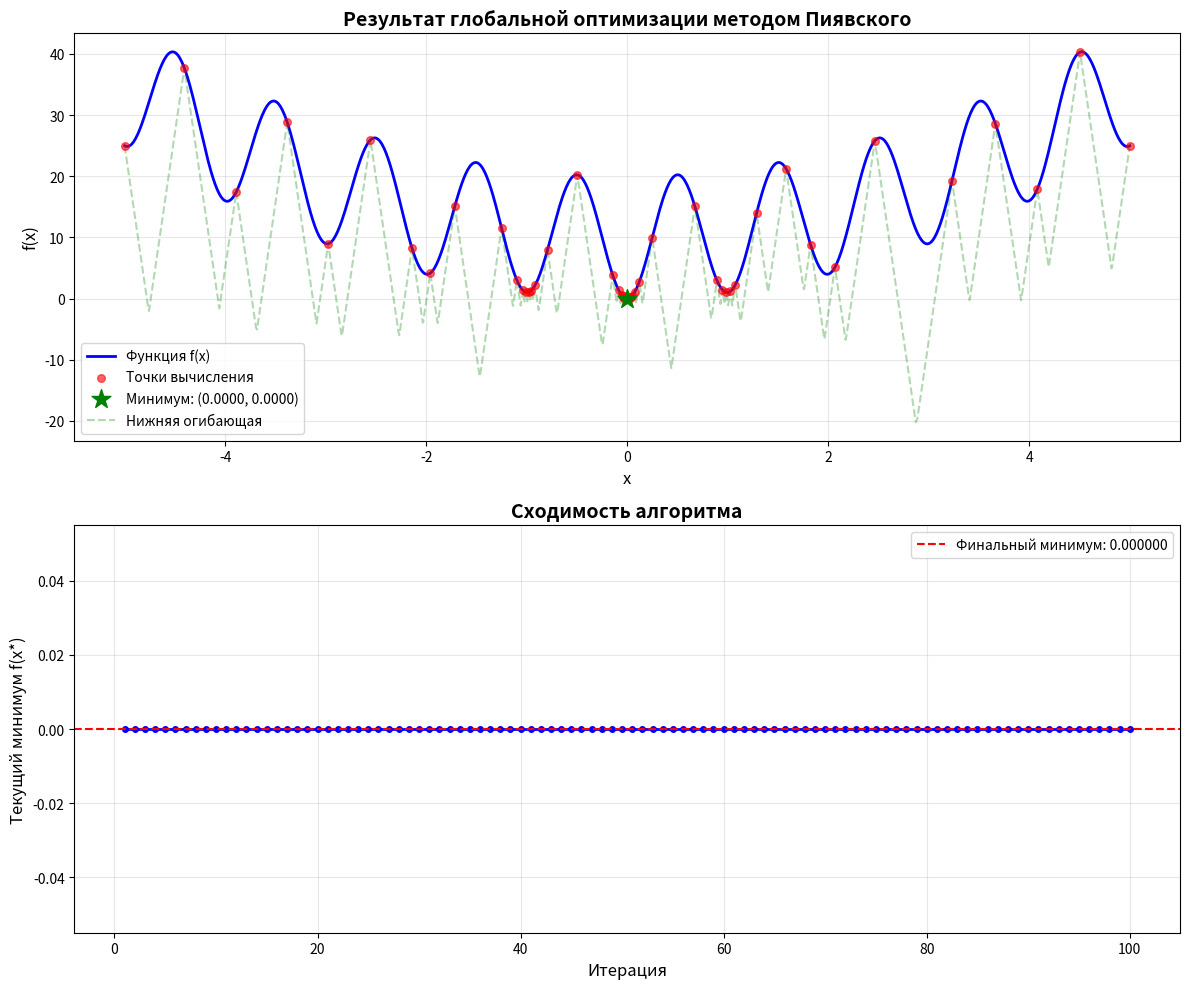

Source code (Python):
"""
Глобальная оптимизация одномерной функции методом ломаных Пиявского

Алгоритм:
1. Оценка константы Липшица
2. Построение нижней огибающей функции
3. Поиск точки с максимальной характеристикой
4. Итеративное уточнение до достижения заданной точности
"""

import numpy as np
import matplotlib.pyplot as plt
from typing import Callable, Tuple, List
import time
import warnings
warnings.filterwarnings('ignore')


class GlobalOptimizer:
    """Глобальная оптимизация методом ломаных Пиявского"""
    
    def __init__(self, func: Callable, a: float, b: float, epsilon: float = 0.01, r: float = 2.0):
        """
        Инициализация оптимизатора
        
        Args:
            func: целевая функция
            a: левая граница отрезка
            b: правая граница отрезка
            epsilon: точность (условие останова)
            r: параметр надёжности (r > 1, обычно 2-3)
        """
        self.func = func
        self.a = a
        self.b = b
        self.epsilon = epsilon
        self.r = r
        
        # История вычислений
        self.points = []  # точки, в которых вычислена функция
        self.values = []  # значения функции
        self.iterations_history = []  # история итераций
        
    def optimize(self, max_iterations: int = 1000) -> Tuple[float, float, dict]:
        """
        Поиск глобального минимума
        
        Args:
            max_iterations: максимальное количество итераций
            
        Returns:
            x_min: точка минимума
            f_min: значение функции в минимуме
            info: дополнительная информация
        """
        start_time = time.time()
        
        # Инициализация: вычисляем функцию на концах отрезка
        self.points = [self.a, self.b]
        self.values = [self.func(self.a), self.func(self.b)]
        
        print("=" * 80)
        print("ГЛОБАЛЬНАЯ ОПТИМИЗАЦИЯ МЕТОДОМ ПИЯВСКОГО")
        print("=" * 80)
        print(f"Отрезок: [{self.a}, {self.b}]")
        print(f"Точность: {self.epsilon}")
        print(f"Параметр надёжности r: {self.r}")
        print()
        
        iteration = 0
        
        while iteration < max_iterations:
            iteration += 1
            
            # Оценка константы Липшица
            L = self._estimate_lipschitz_constant()
            
            # Вычисление модифицированной константы
            m = self.r * L if L > 0 else 1.0
            
            # Выбор интервала с максимальной характеристикой
            max_char = -np.inf
            best_interval_idx = 0
            
            # Сортируем точки
            sorted_indices = np.argsort(self.points)
            sorted_points = [self.points[i] for i in sorted_indices]
            sorted_values = [self.values[i] for i in sorted_indices]
            
            # Для каждого интервала вычисляем характеристику
            for i in range(len(sorted_points) - 1):
                x_i = sorted_points[i]
                x_next = sorted_points[i + 1]
                f_i = sorted_values[i]
                f_next = sorted_values[i + 1]
                
                # Характеристика интервала
                delta = x_next - x_i
                char = m * delta + (f_i - f_next)**2 / (m * delta) - 2 * (f_i + f_next)
                
                if char > max_char:
                    max_char = char
                    best_interval_idx = i
            
            # Лучший интервал
            x_i = sorted_points[best_interval_idx]
            x_next = sorted_points[best_interval_idx + 1]
            f_i = sorted_values[best_interval_idx]
            f_next = sorted_values[best_interval_idx + 1]
            
            # Новая точка испытания (точка минимума огибающей на интервале)
            x_new = (x_i + x_next) / 2 - (f_next - f_i) / (2 * m)
            
            # Проверка, что точка внутри интервала
            x_new = max(x_i + self.epsilon / 10, min(x_next - self.epsilon / 10, x_new))
            
            # Вычисляем функцию в новой точке
            f_new = self.func(x_new)
            
            # Добавляем новую точку
            self.points.append(x_new)
            self.values.append(f_new)
            
            # Текущий минимум
            current_min_idx = np.argmin(self.values)
            current_min_x = self.points[current_min_idx]
            current_min_f = self.values[current_min_idx]
            
            # Сохраняем историю
            self.iterations_history.append({
                'iteration': iteration,
                'x_new': x_new,
                'f_new': f_new,
                'current_min_x': current_min_x,
                'current_min_f': current_min_f,
                'L': L,
                'm': m,
                'num_points': len(self.points)
            })
            
            if iteration % 10 == 0 or iteration <= 3:
                print(f"Итерация {iteration:3d}: "
                      f"точек={len(self.points):3d}, "
                      f"L={L:.4f}, "
                      f"x_min={current_min_x:.6f}, "
                      f"f_min={current_min_f:.6f}")
            
            # Условие останова: длина наибольшего интервала
            max_interval_length = max(sorted_points[i+1] - sorted_points[i] 
                                     for i in range(len(sorted_points) - 1))
            
            if max_interval_length < self.epsilon:
                print(f"\nДостигнута требуемая точность!")
                break
        
        end_time = time.time()
        elapsed_time = end_time - start_time
        
        # Финальный результат
        min_idx = np.argmin(self.values)
        x_min = self.points[min_idx]
        f_min = self.values[min_idx]
        
        print("\n" + "=" * 80)
        print("РЕЗУЛЬТАТ")
        print("=" * 80)
        print(f"Найденный минимум:")
        print(f"  x* = {x_min:.10f}")
        print(f"  f(x*) = {f_min:.10f}")
        print(f"Количество итераций: {iteration}")
        print(f"Количество вычислений функции: {len(self.points)}")
        print(f"Время выполнения: {elapsed_time:.4f} сек")
        print("=" * 80)
        
        info = {
            'iterations': iteration,
            'num_evaluations': len(self.points),
            'time': elapsed_time,
            'history': self.iterations_history
        }
        
        return x_min, f_min, info
    
    def _estimate_lipschitz_constant(self) -> float:
        """
        Оценка константы Липшица по имеющимся точкам
        
        Returns:
            L: оценка константы Липшица
        """
        if len(self.points) < 2:
            return 1.0
        
        max_slope = 0.0
        for i in range(len(self.points)):
            for j in range(i + 1, len(self.points)):
                x_i, x_j = self.points[i], self.points[j]
                f_i, f_j = self.values[i], self.values[j]
                
                if abs(x_j - x_i) > 1e-10:
                    slope = abs(f_j - f_i) / abs(x_j - x_i)
                    max_slope = max(max_slope, slope)
        
        return max_slope if max_slope > 0 else 1.0
    
    def visualize(self, save_path: str = None, show_iterations: List[int] = None):
        """
        Визуализация процесса оптимизации
        
        Args:
            save_path: путь для сохранения изображения
            show_iterations: список итераций для отображения
        """
        # Создаем сетку для отрисовки функции
        x_grid = np.linspace(self.a, self.b, 1000)
        y_grid = np.array([self.func(x) for x in x_grid])
        
        fig, axes = plt.subplots(2, 1, figsize=(12, 10))
        
        # График 1: Финальный результат
        ax1 = axes[0]
        ax1.plot(x_grid, y_grid, 'b-', linewidth=2, label='Функция f(x)')
        
        # Точки вычисления
        ax1.scatter(self.points, self.values, c='red', s=30, zorder=5, 
                   alpha=0.6, label='Точки вычисления')
        
        # Минимум
        min_idx = np.argmin(self.values)
        ax1.scatter(self.points[min_idx], self.values[min_idx], 
                   c='green', s=200, marker='*', zorder=10,
                   label=f'Минимум: ({self.points[min_idx]:.4f}, {self.values[min_idx]:.4f})')
        
        # Нижняя огибающая (финальная)
        self._plot_lower_envelope(ax1, alpha=0.3)
        
        ax1.set_xlabel('x', fontsize=12)
        ax1.set_ylabel('f(x)', fontsize=12)
        ax1.set_title('Результат глобальной оптимизации методом Пиявского', fontsize=14, fontweight='bold')
        ax1.legend(fontsize=10)
        ax1.grid(True, alpha=0.3)
        
        # График 2: Сходимость
        ax2 = axes[1]
        
        if self.iterations_history:
            iterations = [h['iteration'] for h in self.iterations_history]
            min_values = [h['current_min_f'] for h in self.iterations_history]
            
            ax2.plot(iterations, min_values, 'b-', linewidth=2, marker='o', markersize=4)
            ax2.set_xlabel('Итерация', fontsize=12)
            ax2.set_ylabel('Текущий минимум f(x*)', fontsize=12)
            ax2.set_title('Сходимость алгоритма', fontsize=14, fontweight='bold')
            ax2.grid(True, alpha=0.3)
            
            # Финальное значение
            ax2.axhline(y=min_values[-1], color='r', linestyle='--', 
                       label=f'Финальный минимум: {min_values[-1]:.6f}')
            ax2.legend(fontsize=10)
        
        plt.tight_layout()
        
        if save_path:
            plt.savefig(save_path, dpi=300, bbox_inches='tight')
            print(f"\nВизуализация сохранена: {save_path}")
        
        plt.show()
    
    def _plot_lower_envelope(self, ax, alpha=0.3):
        """Отрисовка нижней огибающей"""
        # Оценка константы Липшица
        L = self._estimate_lipschitz_constant()
        m = self.r * L if L > 0 else 1.0
        
        # Сортируем точки
        sorted_indices = np.argsort(self.points)
        sorted_points = [self.points[i] for i in sorted_indices]
        sorted_values = [self.values[i] for i in sorted_indices]
        
        # Строим огибающую
        x_envelope = []
        y_envelope = []
        
        for i in range(len(sorted_points) - 1):
            x_i = sorted_points[i]
            x_next = sorted_points[i + 1]
            f_i = sorted_values[i]
            f_next = sorted_values[i + 1]
            
            # Точки на интервале
            x_interval = np.linspace(x_i, x_next, 50)
            
            # Огибающая: минимум из двух конусов
            for x in x_interval:
                y_left = f_i - m * abs(x - x_i)
                y_right = f_next - m * abs(x - x_next)
                y = max(y_left, y_right)
                
                x_envelope.append(x)
                y_envelope.append(y)
        
        if x_envelope:
            ax.plot(x_envelope, y_envelope, 'g--', linewidth=1.5, 
                   alpha=alpha, label='Нижняя огибающая')


def parse_function(func_str: str) -> Callable:
    """
    Парсинг строки функции
    
    Args:
        func_str: строка с функцией, например "x + sin(3.14159*x)"
        
    Returns:
        функция, принимающая x
    """
    import re
    from math import sin, cos, exp, log, sqrt, pi
    
    # Безопасное окружение для eval
    safe_dict = {
        'sin': sin, 'cos': cos, 'exp': exp, 'log': log, 'sqrt': sqrt,
        'pi': pi, 'abs': abs, '__builtins__': {}
    }
    
    def func(x):
        safe_dict['x'] = x
        try:
            return eval(func_str, safe_dict)
        except Exception as e:
            raise ValueError(f"Ошибка вычисления функции: {e}")
    
    return func


# Тестовые функции
def rastrigin_1d(x, A=10):
    """Одномерная функция Растригина"""
    return A + x**2 - A * np.cos(2 * np.pi * x)


def ackley_1d(x):
    """Одномерная функция Экли"""
    return -20 * np.exp(-0.2 * np.abs(x)) - np.exp(np.cos(2 * np.pi * x)) + 20 + np.e


def test_function_1(x):
    """Тестовая функция с несколькими локальными минимумами"""
    return (x - 2)**2 + 2 * np.sin(5 * x)


def test_function_2(x):
    """Сложная тестовая функция"""
    return x * np.sin(x) + 0.1 * x**2


if __name__ == '__main__':
    print("Демонстрация работы оптимизатора на функции Растригина\n")
    
    # Создаем оптимизатор
    optimizer = GlobalOptimizer(
        func=rastrigin_1d,
        a=-5.0,
        b=5.0,
        epsilon=0.01,
        r=2.0
    )
    
    # Запускаем оптимизацию
    x_min, f_min, info = optimizer.optimize(max_iterations=100)
    
    # Визуализация
    optimizer.visualize()
